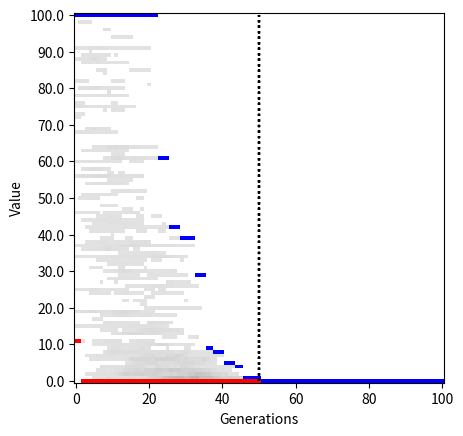

Python code for this plot:

from __future__ import absolute_import
from __future__ import division
from __future__ import print_function

from numpy import array
from numpy import argsort
from numpy import argmin
from numpy import delete
from numpy import eye
from numpy import floor
from numpy import max
from numpy import min
from numpy import newaxis
from numpy import ones
from numpy import reshape
from numpy import tile
from numpy import where
from numpy import zeros
from numpy.random import choice
from numpy.random import rand

from scipy.optimize import fmin_l_bfgs_b

from time import time


__all__ = ['devo_numpy']


def devo_numpy(fn, bounds, population, generations, limit=0, elites=0.2, F=0.8, CR=0.5, polish=False, args=(),
               plot=False, frange=[], printout=10, neutrals=0.05, **kwargs):

    """ Call the Differential Evolution solver.

    Parameters
    ----------
    fn : obj
        The function to evaluate and minimize.
    bounds : list
        Lower and upper bounds for each DoF [[lb, ub], ...].
    population : int
        Number of starting agents in the population.
    generations : int
        Number of cross-over cycles/steps to perform.
    limit : float
        Value of the objective function to terminate optimisation.
    elites : float
        Fraction of elite agents kept.
    F : float
        Differential evolution parameter.
    CR : float
        Differential evolution cross-over ratio parameter.
    polish : bool
        Polish the final result with L-BFGS-B.
    args : seq
        Sequence of optional arguments to pass to fn.
    plot : bool
        Plot progress.
    frange : list
        Minimum and maximum f value to plot.
    printout : int
        Print progress to screen.
    neutrals : float
        Fraction of neutral starting agents.

    Returns
    -------
    float
        Optimal value of objective function.
    list
        Values that give the optimum (minimized) function.

    """
    if plot:
        from matplotlib import pyplot as plt

    tic = time()

    # Heading

    if printout:
        print('\n' + '-' * 50)
        print('Differential Evolution started')
        print('-' * 50)

    # Bounds

    k      = len(bounds)
    bounds = array(bounds)
    lb     = tile(bounds[:, 0][:, newaxis], (1, population))
    ub     = tile(bounds[:, 1][:, newaxis], (1, population))

    # Population

    agents = (rand(k, population) * (ub - lb) + lb)
    agents[:, :int(round(population * neutrals))] *= 0

    candidates = tile(array(range(population)), (1, population))
    candidates = reshape(delete(candidates, where(eye(population).ravel() == 1)), (population, population - 1))

    # Initial

    f = zeros(population)

    for i in range(population):
        f[i] = fn(agents[:, i], *args)

    fopt = min(f)

    ac = zeros((k, population))
    bc = zeros((k, population))
    cc = zeros((k, population))

    ts = 0
    switch = 1

    if printout:
        print('Generation: {0}  fopt: {1:.5g}'.format(ts, fopt))

    # Set-up plot

    if plot:

        fmin, fmax = 0, max(fopt)

        if len(frange) == 2:
            fmin, fmax = frange

        ydiv    = 100
        dc      = 1. / population
        data    = ones((ydiv + 1, generations + 1, 3))
        yticks  = list(range(0, ydiv + 1, int(ydiv * 0.1)))
        ylabels = ['{0:.1f}'.format(i * (fmax - fmin) * 0.1 + fmin) for i in range(11)]
        aspect  = generations / ydiv

        plt.plot([generations * 0.5] * 2, [0, ydiv], ':k')
        plt.yticks(yticks, ylabels, rotation='horizontal')
        plt.ylabel('Value')
        plt.xlabel('Generations')
        plt.ion()

    # Evolution

    while ts < generations + 1:

        # Elites

        if (ts > generations * 0.5) and switch:
            switch = 0

            elite_agents = argsort(f)[:int(floor(elites * population))]
            population = len(elite_agents)
            candidates = tile(array(range(population)), (1, population))
            candidates = reshape(delete(candidates, where(eye(population).ravel() == 1)), (population, population - 1))

            f      = f[elite_agents]
            ac     = ac[:, elite_agents]
            bc     = bc[:, elite_agents]
            cc     = cc[:, elite_agents]
            agents = agents[:, elite_agents]

            lb = lb[:, elite_agents]
            ub = ub[:, elite_agents]

        # Update plot

        if plot:

            fsc = (f - fmin) / (fmax - fmin)
            fsc[fsc > 1] = 1
            fsc *= ydiv
            fbin = floor(fsc).astype(int)

            for i in fbin:

                if data[i, ts, 0] == 1:
                    data[i, ts, :] = 0.9 - dc
                else:
                    data[i, ts, :] -= dc

            data[data < 0] = 0
            data[min(fbin), ts, :] = [1, 0, 0]
            data[max(fbin), ts, :] = [0, 0, 1]

            if ts % printout == 0:
                plt.imshow(data, origin='lower', aspect=aspect)
                plt.plot([generations * 0.5] * 2, [0, ydiv], ':k')
                plt.yticks(yticks, ylabels, rotation='horizontal')
                plt.ylabel('Value')
                plt.xlabel('Generations')
                plt.pause(0.001)

        # Pick candidates

        for i in range(population):

            inds     = candidates[i, choice(population - 1, 3, replace=False)]
            ac[:, i] = agents[:, inds[0]]
            bc[:, i] = agents[:, inds[1]]
            cc[:, i] = agents[:, inds[2]]

        # Update agents

        ind     = rand(k, population) < CR
        agents_ = ind * (ac + F * (bc - cc)) + ~ind * agents
        log_lb  = agents_ < lb
        log_ub  = agents_ > ub
        agents_[log_lb] = lb[log_lb]
        agents_[log_ub] = ub[log_ub]

        # Update f values

        f_ = zeros(population)

        for i in range(population):
            f_[i] = fn(agents_[:, i], *args)

        log = where((f - f_) > 0)[0]
        agents[:, log] = agents_[:, log]

        f[log] = f_[log]
        fopt   = min(f)
        xopt   = agents[:, argmin(f)]

        # Reset

        ts += 1
        ac *= 0
        bc *= 0
        cc *= 0

        if printout and (ts % printout == 0):
            print('Generation: {0}  fopt: {1:.5g}'.format(ts, fopt))

        # Limit check

        if fopt < limit:
            break

    # L-BFGS-B

    if polish:
        opt  = fmin_l_bfgs_b(fn, xopt, args=args, approx_grad=1, bounds=bounds, iprint=1, pgtol=10**(-6), factr=10000,
                             maxfun=10**5, maxiter=10**5, maxls=200)
        xopt = opt[0]
        fopt = opt[1]

    # Summary

    if printout:

        print('\n' + '-' * 50)
        print('Differential Evolution finished : {0:.4g} s'.format(time() - tic))
        print('fopt: {0:.5g}'.format(fopt))
        print('-' * 50)

    if plot:

        plt.ioff()
        plt.show()

    return fopt, list(xopt)


# ==============================================================================
# Main
# ==============================================================================

if __name__ == "__main__":

    def fn(u, *args):

        # Booth's function, fopt=0, uopt=(1, 3)

        x = u[0]
        y = u[1]
        z = (x + 2 * y - 7)**2 + (2 * x + y - 5)**2

        return z

    bounds = [(-10, 10), (-15, 15)]
    res = devo_numpy(fn=fn, bounds=bounds, population=100, generations=100,
                     polish=False, plot=True, frange=[0, 100], neutrals=0)

    print(res)
